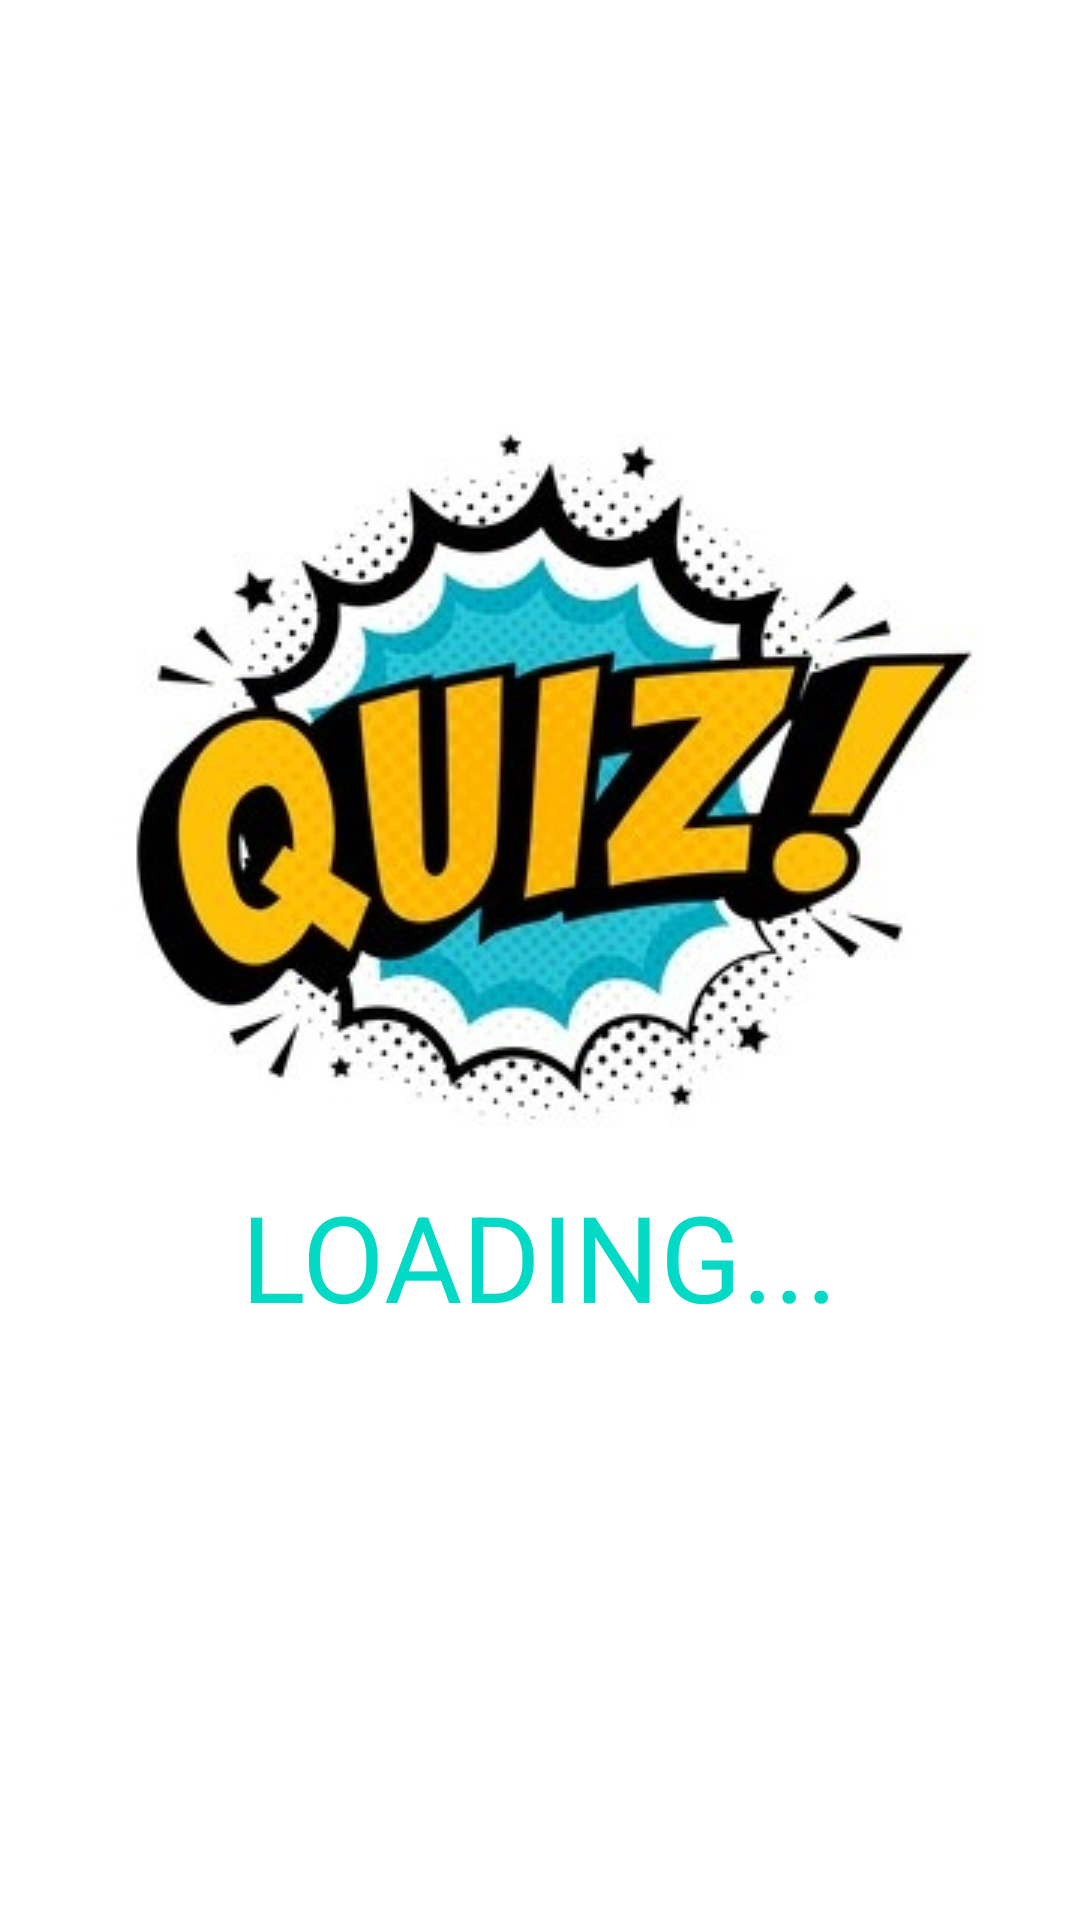

Here is an Android app screen rendered from its layout file. Give the layout XML and the strings, colors and styles it references.
<!-- AndroidManifest.xml: application theme Theme.PracticeOne -->
<!-- res/layout/activity_welcome.xml -->
<?xml version="1.0" encoding="utf-8"?>
<ScrollView
    android:layout_width="match_parent"
    android:layout_height="match_parent"
    xmlns:android="http://schemas.android.com/apk/res/android">
<androidx.constraintlayout.widget.ConstraintLayout xmlns:android="http://schemas.android.com/apk/res/android"
    xmlns:app="http://schemas.android.com/apk/res-auto"
    xmlns:tools="http://schemas.android.com/tools"
    android:layout_width="match_parent"
    android:layout_height="match_parent"

    tools:context=".Welcome">

    <ImageView
        android:id="@+id/imageView"
        android:layout_width="wrap_content"
        android:layout_height="wrap_content"
        android:layout_marginTop="128dp"
        android:src="@drawable/quiza"
        app:layout_constraintEnd_toEndOf="parent"
        app:layout_constraintStart_toStartOf="parent"
        app:layout_constraintTop_toTopOf="parent" />

    <TextView
        android:id="@+id/textView"
        android:layout_width="wrap_content"
        android:layout_height="wrap_content"
        android:gravity="center"
        android:text="LOADING..."
        android:textSize="40dp"
        android:textColor="@color/teal_200"
        app:layout_constraintBottom_toBottomOf="parent"
        app:layout_constraintEnd_toEndOf="parent"
        app:layout_constraintHorizontal_bias="0.498"
        app:layout_constraintStart_toStartOf="parent"
        app:layout_constraintTop_toBottomOf="@+id/imageView"
        app:layout_constraintVertical_bias="0.114" />
</androidx.constraintlayout.widget.ConstraintLayout>
</ScrollView>
<!-- resources referenced by this layout -->
<resources>
  <!-- drawable quiza: jpg bitmap (drawable, 32213 bytes) -->
  <style name="Theme.PracticeOne" parent="Theme.MaterialComponents.DayNight.DarkActionBar">
          
          <item name="colorPrimary">@color/purple_500</item>
          <item name="colorPrimaryVariant">@color/purple_700</item>
          <item name="colorOnPrimary">@color/white</item>
          
          <item name="colorSecondary">@color/teal_200</item>
          <item name="colorSecondaryVariant">@color/teal_700</item>
          <item name="colorOnSecondary">@color/black</item>
          
          <item name="android:statusBarColor" tools:targetApi="l">?attr/colorPrimaryVariant</item>
          
      </style>
  <!-- not gathered from this repository: default colours our renderer supplied (Android Studio template values) -->
  <color name="purple_500">#FF6200EE</color>
  <color name="purple_700">#FF3700B3</color>
  <color name="teal_200">#FF03DAC5</color>
  <color name="teal_700">#FF018786</color>
  <color name="black">#FF000000</color>
  <color name="white">#FFFFFFFF</color>
</resources>
